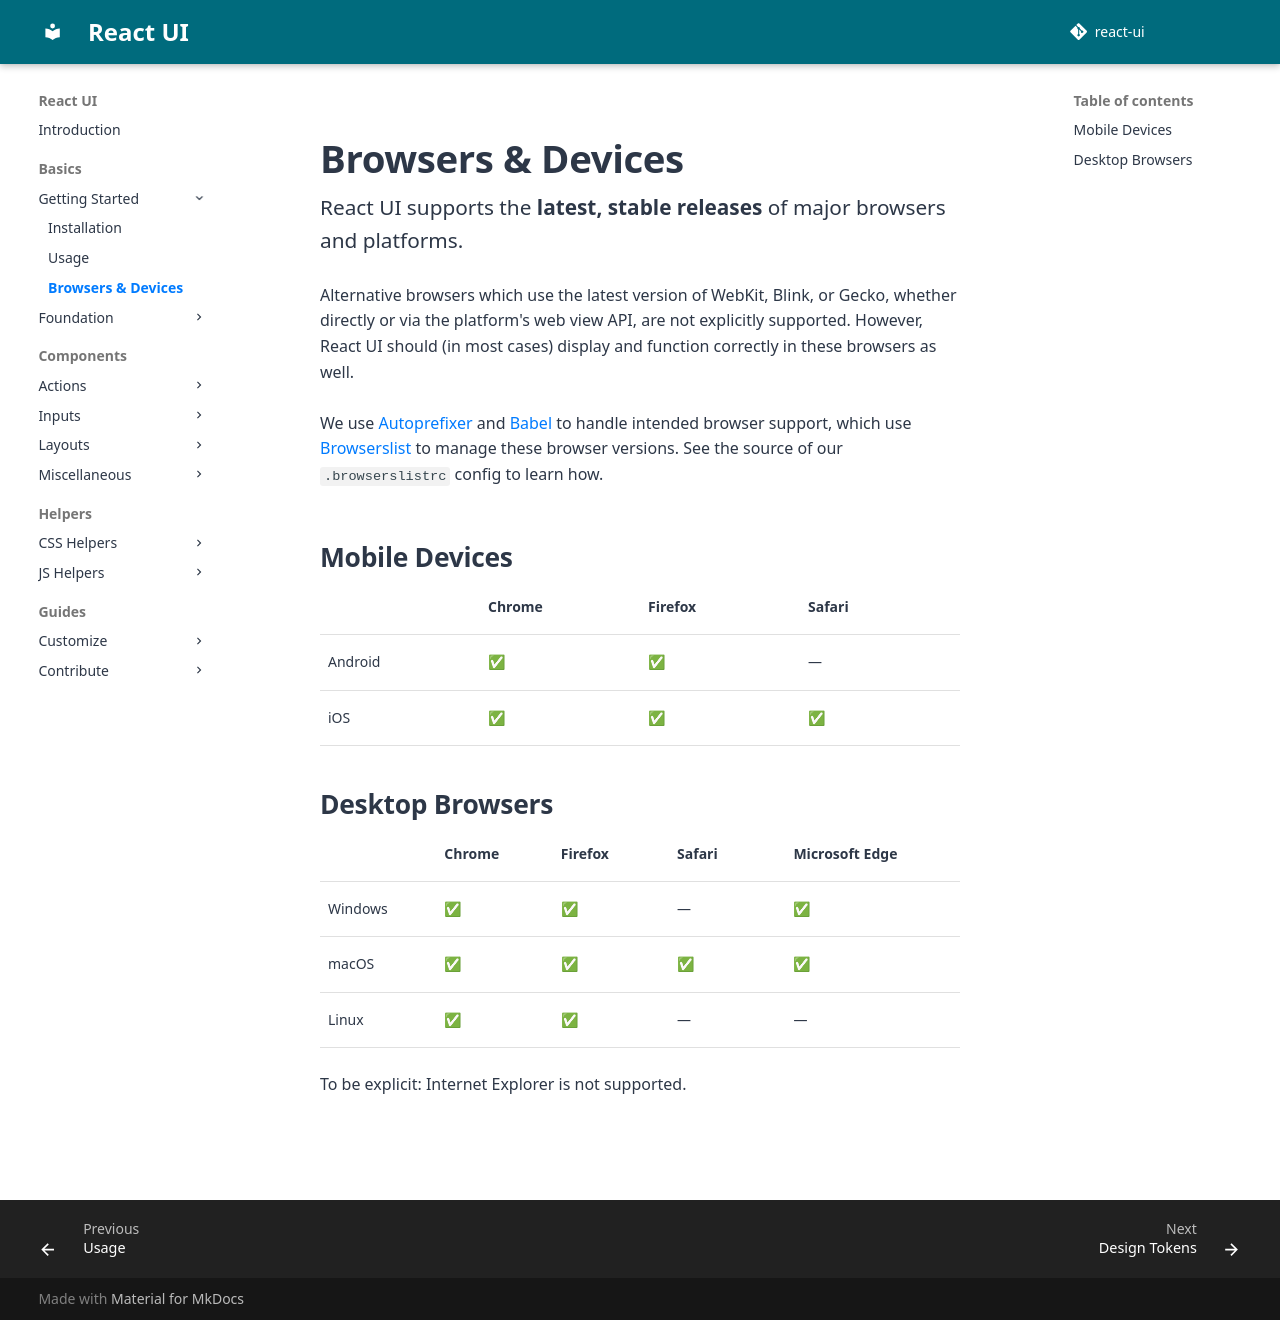

repository: react-ui-org/react-ui · page: pr-preview/pr-799/docs/getting-started/browsers-and-devices/index.html · generator: mkdocs

# Browsers & Devices

React UI supports the **latest, stable releases** of major browsers and
platforms.

Alternative browsers which use the latest version of WebKit, Blink, or Gecko,
whether directly or via the platform's web view API, are not explicitly
supported. However, React UI should (in most cases) display and function
correctly in these browsers as well.

We use [Autoprefixer](https://autoprefixer.github.io) and
[Babel](https://babeljs.io) to handle intended browser support, which use
[Browserslist](https://github.com/browserslist/browserslist) to manage these
browser versions. See the source of our `.browserslistrc` config to learn how.

## Mobile Devices

|         | Chrome | Firefox | Safari |
|---------|--------|---------|--------|
| Android | ✅      | ✅       | —      |
| iOS     | ✅      | ✅       | ✅      |

## Desktop Browsers

|         | Chrome | Firefox | Safari | Microsoft Edge |
|---------|--------|---------|--------|----------------|
| Windows | ✅      | ✅       | —      | ✅              |
| macOS   | ✅      | ✅       | ✅      | ✅              |
| Linux   | ✅      | ✅       | —      | —              |

To be explicit: Internet Explorer is not supported.
